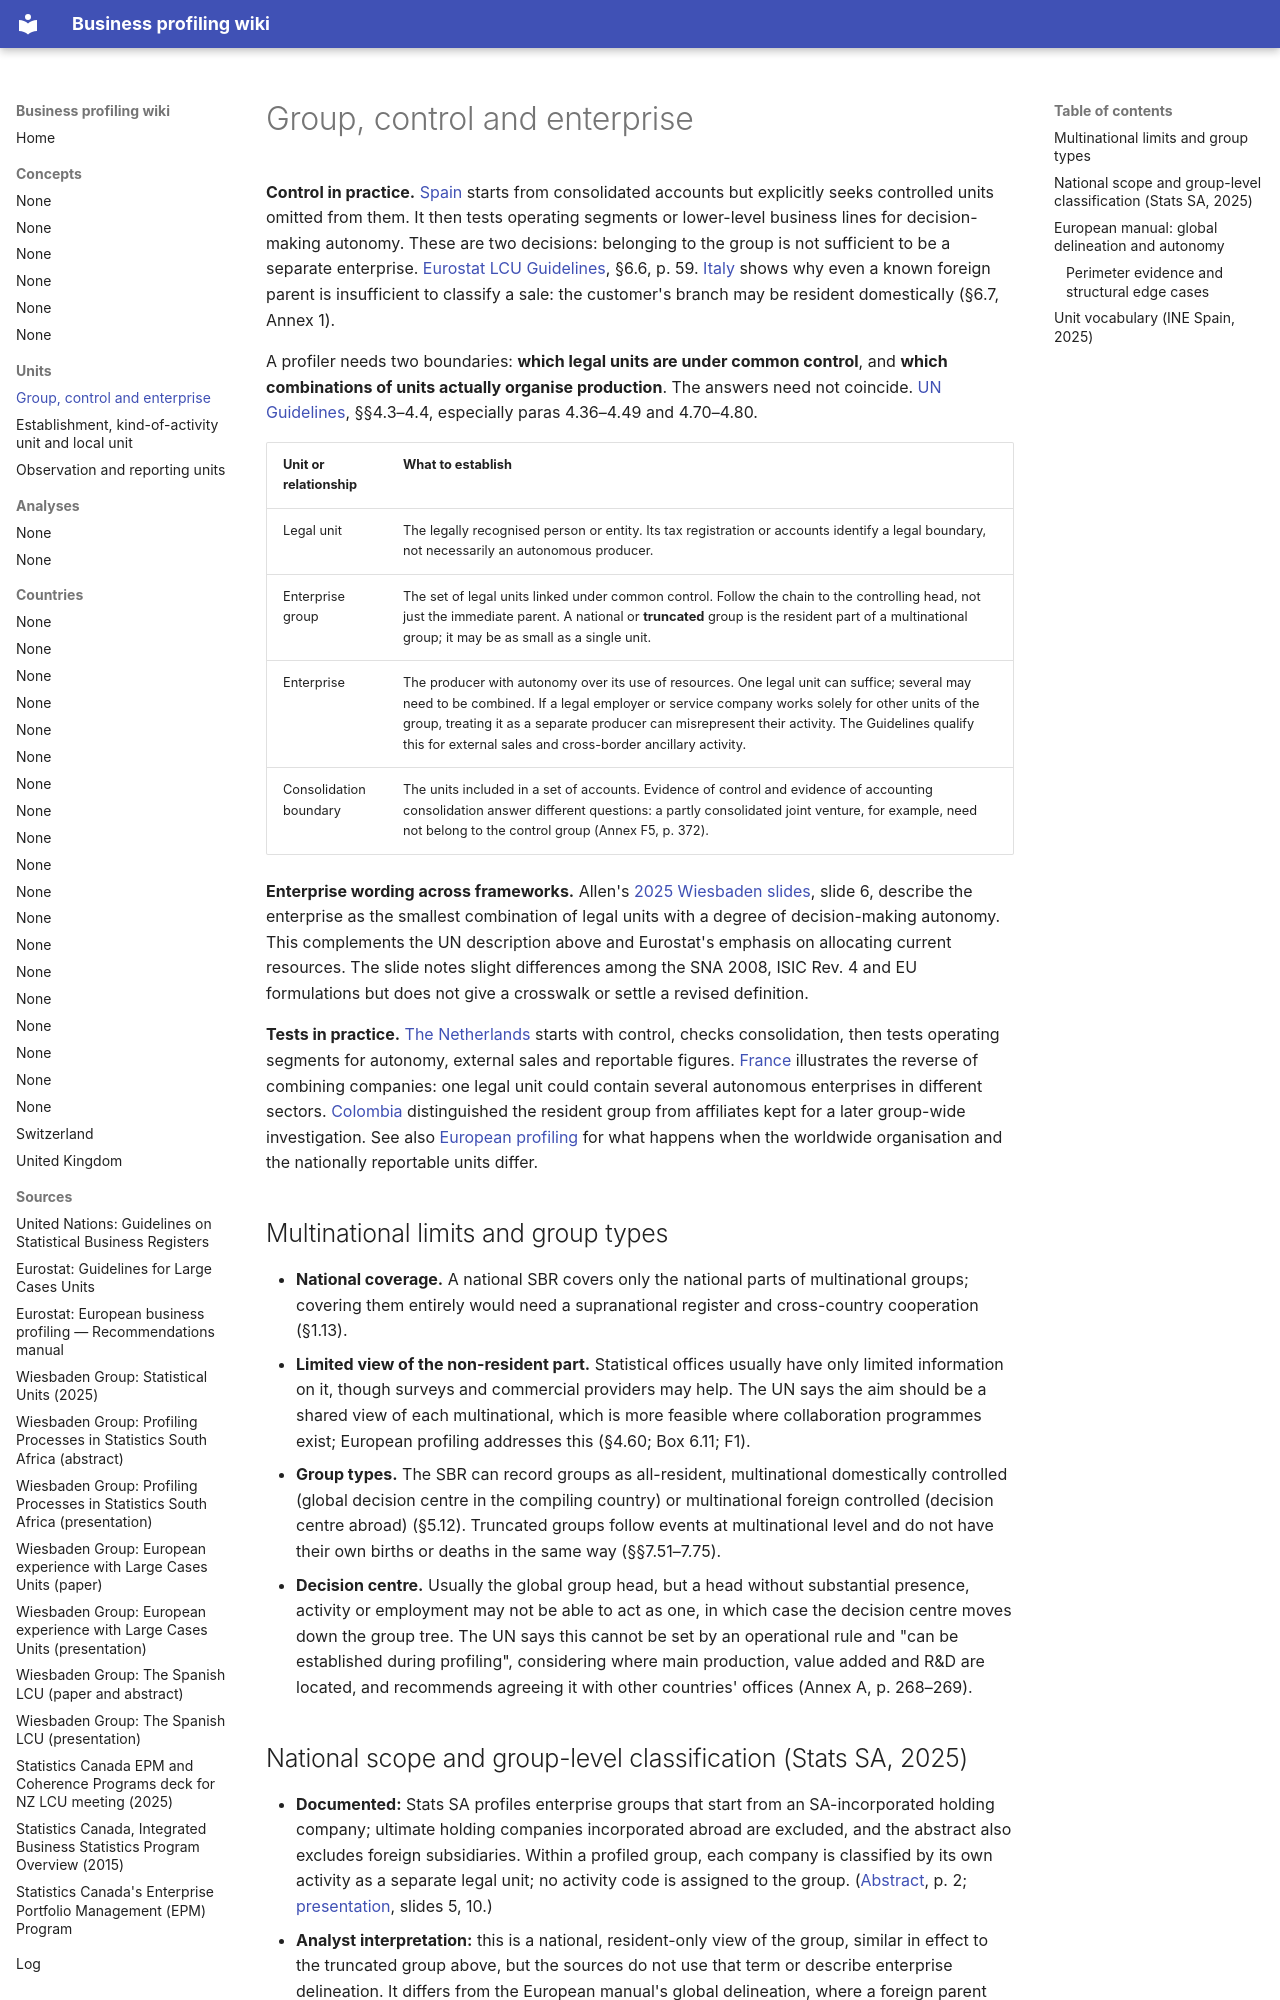

repository: justin-castillo-snz/profiling · page: units/group-and-enterprise/index.html · generator: mkdocs

# Group, control and enterprise

**Control in practice.** [Spain](../countries/spain.md) starts from consolidated accounts but explicitly seeks controlled units omitted from them. It then tests operating segments or lower-level business lines for decision-making autonomy. These are two decisions: belonging to the group is not sufficient to be a separate enterprise. [Eurostat LCU Guidelines](../sources/eurostat-lcu-guidelines.md), §6.6, p. 59. [Italy](../countries/italy.md) shows why even a known foreign parent is insufficient to classify a sale: the customer's branch may be resident domestically (§6.7, Annex 1).

A profiler needs two boundaries: **which legal units are under common control**, and **which combinations of units actually organise production**. The answers need not coincide. [UN Guidelines](../sources/un-guidelines-on-sbr.md), §§4.3–4.4, especially paras 4.36–4.49 and 4.70–4.80.

| Unit or relationship | What to establish |
|---|---|
| Legal unit | The legally recognised person or entity. Its tax registration or accounts identify a legal boundary, not necessarily an autonomous producer. |
| Enterprise group | The set of legal units linked under common control. Follow the chain to the controlling head, not just the immediate parent. A national or **truncated** group is the resident part of a multinational group; it may be as small as a single unit. |
| Enterprise | The producer with autonomy over its use of resources. One legal unit can suffice; several may need to be combined. If a legal employer or service company works solely for other units of the group, treating it as a separate producer can misrepresent their activity. The Guidelines qualify this for external sales and cross-border ancillary activity. |
| Consolidation boundary | The units included in a set of accounts. Evidence of control and evidence of accounting consolidation answer different questions: a partly consolidated joint venture, for example, need not belong to the control group (Annex F5, p. 372). |

**Enterprise wording across frameworks.** Allen's [2025 Wiesbaden slides](../sources/wbg-statistical-units-2025.md), slide 6, describe the enterprise as the smallest combination of legal units with a degree of decision-making autonomy. This complements the UN description above and Eurostat's emphasis on allocating current resources. The slide notes slight differences among the SNA 2008, ISIC Rev. 4 and EU formulations but does not give a crosswalk or settle a revised definition.

**Tests in practice.** [The Netherlands](../countries/netherlands.md) starts with control, checks consolidation, then tests operating segments for autonomy, external sales and reportable figures. [France](../countries/france.md) illustrates the reverse of combining companies: one legal unit could contain several autonomous enterprises in different sectors. [Colombia](../countries/colombia.md) distinguished the resident group from affiliates kept for a later group-wide investigation. See also [European profiling](../concepts/european-profiling.md) for what happens when the worldwide organisation and the nationally reportable units differ.

## Multinational limits and group types

- **National coverage.** A national SBR covers only the national parts of multinational groups; covering them entirely would need a supranational register and cross-country cooperation (§1.13).
- **Limited view of the non-resident part.** Statistical offices usually have only limited information on it, though surveys and commercial providers may help. The UN says the aim should be a shared view of each multinational, which is more feasible where collaboration programmes exist; European profiling addresses this (§4.60; Box 6.11; F1).
- **Group types.** The SBR can record groups as all-resident, multinational domestically controlled (global decision centre in the compiling country) or multinational foreign controlled (decision centre abroad) (§5.12). Truncated groups follow events at multinational level and do not have their own births or deaths in the same way (§§7.51–7.75).
- **Decision centre.** Usually the global group head, but a head without substantial presence, activity or employment may not be able to act as one, in which case the decision centre moves down the group tree. The UN says this cannot be set by an operational rule and "can be established during profiling", considering where main production, value added and R&D are located, and recommends agreeing it with other countries' offices (Annex A, p. 268–269).
